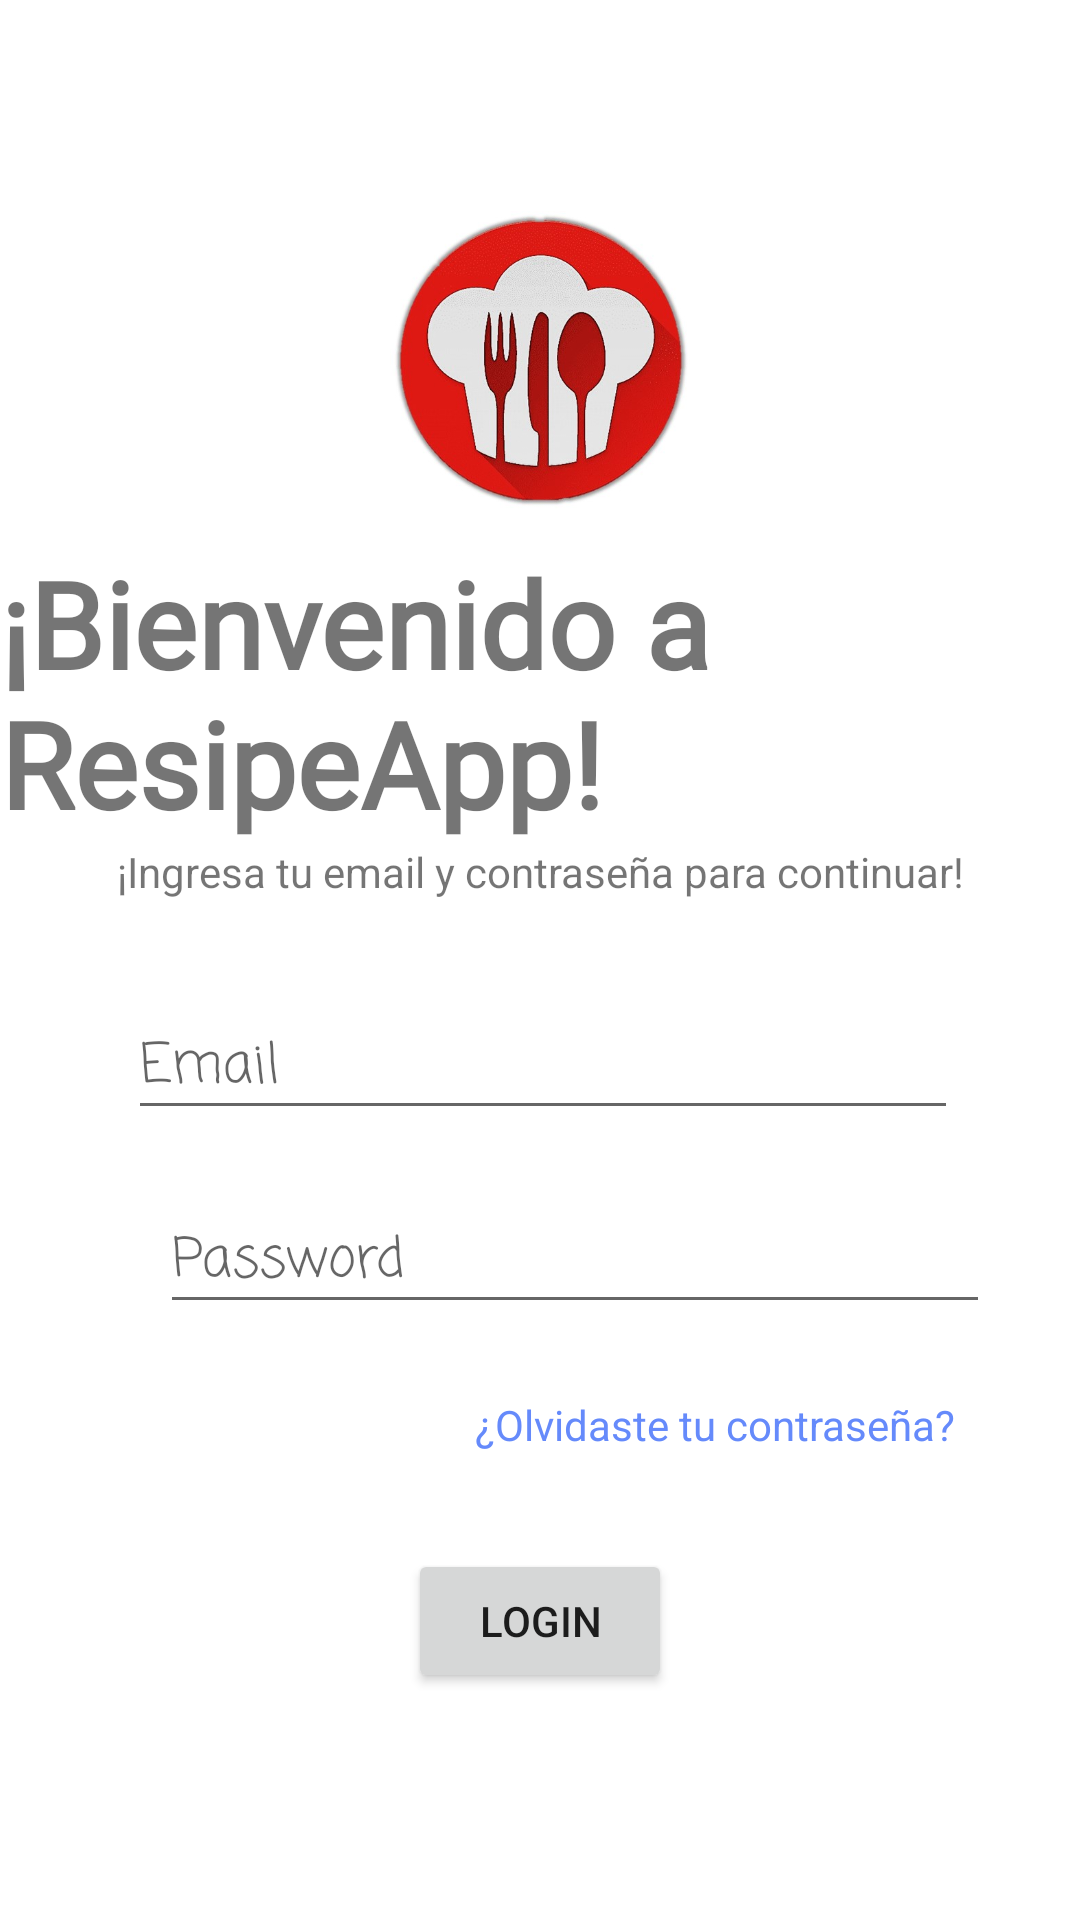

The Android layout XML behind this screen, and the referenced resources:
<!-- AndroidManifest.xml: application theme Theme.ResipeApp -->
<!-- res/layout/activity_login.xml -->
<?xml version="1.0" encoding="utf-8"?>
<androidx.constraintlayout.widget.ConstraintLayout xmlns:android="http://schemas.android.com/apk/res/android"
    xmlns:app="http://schemas.android.com/apk/res-auto"
    xmlns:tools="http://schemas.android.com/tools"
    android:layout_width="match_parent"
    android:layout_height="match_parent"
    tools:context=".view.activities.LoginActivity">

    <ImageView
        android:id="@+id/logoimgview"
        android:layout_width="100dp"
        android:layout_height="100dp"
        android:layout_marginTop="70dp"
        app:layout_constraintEnd_toEndOf="parent"
        app:layout_constraintStart_toStartOf="parent"
        app:layout_constraintTop_toTopOf="parent"
        app:srcCompat="@drawable/imagenrescontrastshadow"
        android:transitionName="LogoImageTrans"
        />

    <EditText
        android:id="@+id/EmaileditView"
        android:layout_width="wrap_content"
        android:layout_height="wrap_content"
        android:layout_marginTop="32dp"
        android:ems="10"
        android:fontFamily="casual"
        android:hint="Email"
        android:inputType="textPersonName"
        android:transitionName="TextoAppTrans"
        app:layout_constraintEnd_toEndOf="parent"
        app:layout_constraintHorizontal_bias="0.51"
        app:layout_constraintStart_toStartOf="parent"
        app:layout_constraintTop_toBottomOf="@+id/infotitletextview" />

    <TextView
        android:id="@+id/titletextview"
        android:layout_width="wrap_content"
        android:layout_height="wrap_content"
        android:layout_marginTop="11dp"
        android:fontFamily="@font/font1"
        android:text="¡Bienvenido a ResipeApp!"
        android:textSize="40sp"
        android:textStyle="bold"
        android:transitionName="TitleTrans"
        app:layout_constraintEnd_toEndOf="parent"
        app:layout_constraintHorizontal_bias="0.51"
        app:layout_constraintStart_toStartOf="parent"
        app:layout_constraintTop_toBottomOf="@+id/logoimgview" />

    <TextView
        android:id="@+id/questionregistertextview"
        android:layout_width="wrap_content"
        android:layout_height="wrap_content"
        android:layout_marginTop="111dp"
        android:clickable="true"
        android:focusable="true"
        android:text="¿Eres nuevo? ¡Registrate ahora!"
        android:transitionName="questionregTrans"
        app:layout_constraintEnd_toEndOf="parent"
        app:layout_constraintHorizontal_bias="0.497"
        app:layout_constraintStart_toStartOf="parent"
        app:layout_constraintTop_toBottomOf="@+id/ingresarbtn" />

    <TextView
        android:id="@+id/infotitletextview"
        android:layout_width="wrap_content"
        android:layout_height="wrap_content"
        android:fontFamily="sans-serif"
        android:text="¡Ingresa tu email y contraseña para continuar!"
        android:textSize="14sp"
        android:transitionName="completeTrans"
        app:layout_constraintEnd_toEndOf="parent"
        app:layout_constraintStart_toStartOf="parent"
        app:layout_constraintTop_toBottomOf="@+id/titletextview" />

    <EditText
        android:id="@+id/contraeditView"
        android:layout_width="wrap_content"
        android:layout_height="wrap_content"
        android:layout_marginStart="90dp"
        android:layout_marginTop="20dp"
        android:layout_marginEnd="111dp"
        android:ems="10"
        android:fontFamily="casual"
        android:hint="Password"
        android:inputType="textPassword"
        android:transitionName="passTrans"

        app:layout_constraintEnd_toEndOf="parent"

        app:layout_constraintHorizontal_bias="0.312"
        app:layout_constraintStart_toStartOf="parent"
        app:layout_constraintTop_toBottomOf="@+id/EmaileditView" />

    <TextView
        android:id="@+id/forgotpassword"
        android:layout_width="wrap_content"
        android:layout_height="wrap_content"
        android:layout_marginStart="184dp"
        android:layout_marginTop="24dp"
        android:layout_marginEnd="67dp"
        android:text="¿Olvidaste tu contraseña?"
        android:transitionName="forgotTrans"
        android:textColor="#658AFB"
        app:layout_constraintEnd_toEndOf="parent"
        app:layout_constraintStart_toStartOf="parent"
        app:layout_constraintTop_toBottomOf="@+id/contraeditView" />

    <Button
        android:id="@+id/ingresarbtn"
        android:layout_width="wrap_content"
        android:layout_height="wrap_content"
        android:layout_marginTop="32dp"
        android:text="LOGIN"
        app:layout_constraintEnd_toEndOf="parent"
        app:layout_constraintStart_toStartOf="parent"
        app:layout_constraintTop_toBottomOf="@+id/forgotpassword" />

</androidx.constraintlayout.widget.ConstraintLayout>
<!-- resources referenced by this layout -->
<resources>
  <!-- drawable imagenrescontrastshadow: jpg bitmap (drawable-v24, 38760 bytes) -->
  <style name="Theme.ResipeApp" parent="Theme.MaterialComponents.DayNight.DarkActionBar">
          
          <item name="colorPrimary">@color/purple_500</item>
          <item name="colorPrimaryVariant">@color/purple_700</item>
          <item name="colorOnPrimary">@color/white</item>
          
          <item name="colorSecondary">@color/teal_200</item>
          <item name="colorSecondaryVariant">@color/teal_700</item>
          <item name="colorOnSecondary">@color/black</item>
          
          <item name="android:statusBarColor" tools:targetApi="l">?attr/colorPrimaryVariant</item>
          
  
          <item name="android:windowContentTransitions">true</item>
  
      </style>
  <color name="purple_500">#EE0000</color>
  <color name="purple_700">#EE0000</color>
  <color name="white">#FFFFFFFF</color>
  <color name="teal_200">#FF03DAC5</color>
  <color name="teal_700">#FF018786</color>
  <color name="black">#FF000000</color>
</resources>
